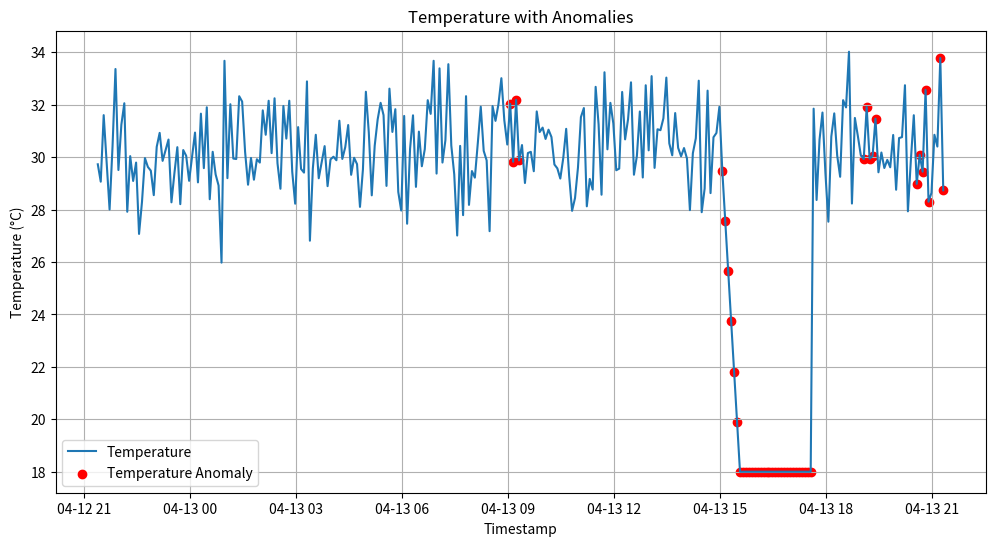
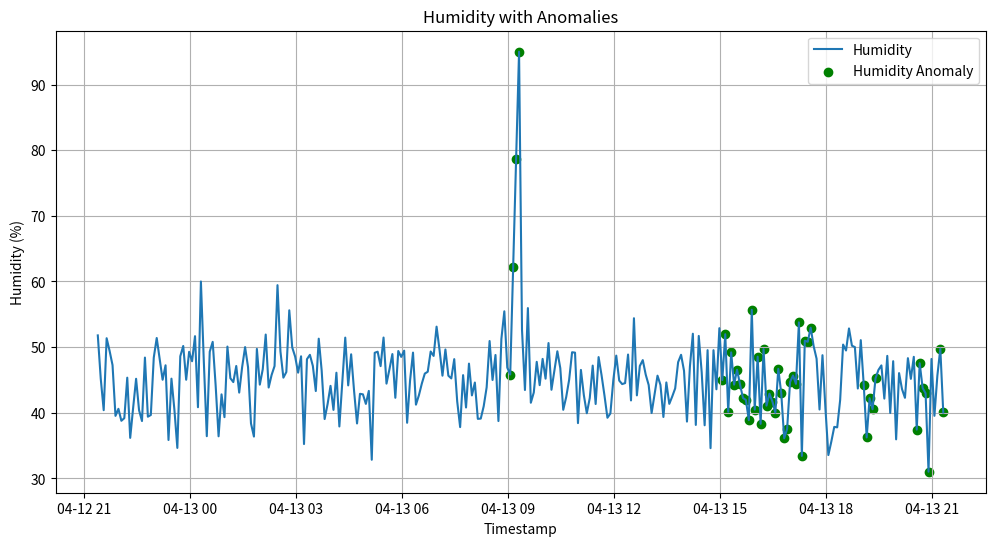
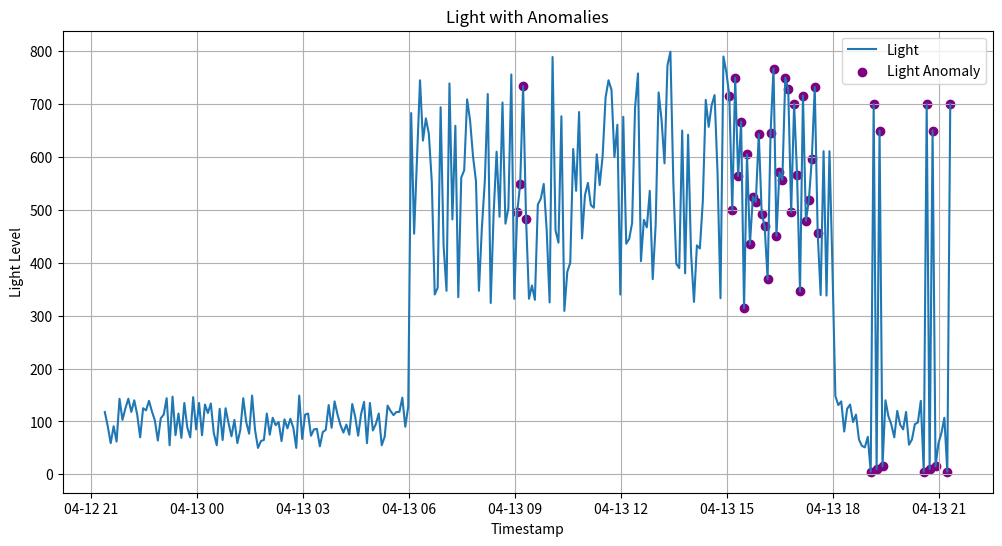

Generate these figures, in order, with matplotlib:
import pandas as pd
import numpy as np
from datetime import datetime, timedelta

# Define start and end times
start_time = datetime(2025, 4, 12, 21, 24, 0)  # Starting time
end_time = start_time + timedelta(hours=24)  # 24 hours later

# Generate timestamps at 5-minute intervals
timestamps = pd.date_range(start=start_time, end=end_time, freq='5 min', inclusive='left')  # Exclude the last timestamp to ensure 288 points
timestamps_list = timestamps.tolist()

# Define ranges for temperature, humidity, and light
normal_temp_range = (24, 37)
normal_humidity_range = (30, 60)
normal_light_day_range = (300, 800)
normal_light_night_range = (50, 150)

# Define typical day/night hours 
day_start_hour = 6
day_end_hour = 18

# Generate temperature data
num_points = len(timestamps)
temp_mean = np.mean(normal_temp_range)
temperature = np.random.normal(loc=temp_mean, scale=1.5, size=num_points)
temperature = np.clip(temperature, normal_temp_range[0], normal_temp_range[1])  # Ensure values stay within the normal range

# Generate humidity data
humidity_mean = np.mean(normal_humidity_range)
humidity = np.random.normal(loc=humidity_mean, scale=5, size=num_points)
humidity = np.clip(humidity, normal_humidity_range[0], normal_humidity_range[1])  # Ensure values stay within the normal range

# Generate light data
light = []
for ts in timestamps:
    hour = ts.hour
    if day_start_hour <= hour < day_end_hour:
        light_value = np.random.randint(normal_light_day_range[0], normal_light_day_range[1] + 1)
    else:
        light_value = np.random.randint(normal_light_night_range[0], normal_light_night_range[1] + 1)
    light.append(light_value)
light = np.array(light)

# Create DataFrame
normal_data = pd.DataFrame({
    'timestamp': timestamps,
    'temperature': temperature,
    'humidity': humidity,
    'light': light
})
normal_data['label'] = 0  # Normal data label

# Print the first few rows of the DataFrame
print(normal_data.head())
print(f"Total data points generated: {len(normal_data)}")
# Save the normal data to a CSV file
normal_data.to_csv('normal_data.csv', index=False)


# --- Anomaly Injection Logic Below ---

# Define time interval
time_interval = timedelta(minutes=5)

# 1. Rapid Increase in Humidity (Water Leak Simulation)
anomaly_time_start_humidity = datetime(2025, 4, 13, 9, 0, 0)
anomaly_duration_humidity = timedelta(minutes=15)
num_steps_humidity = int(anomaly_duration_humidity / time_interval) + 1

if not normal_data[normal_data['timestamp'] >= anomaly_time_start_humidity].empty:
    start_index_humidity = normal_data.index[normal_data['timestamp'] >= anomaly_time_start_humidity][0]
    indices_humidity = range(start_index_humidity, start_index_humidity + num_steps_humidity)

    normal_humidity_at_start = normal_data.loc[start_index_humidity, 'humidity']
    humidity_increase_values = np.linspace(normal_humidity_at_start, 95, len(indices_humidity))
    normal_data.loc[indices_humidity, 'humidity'] = humidity_increase_values
    normal_data.loc[indices_humidity, 'label'] = 1
else:
    print(f"Warning: No matching timestamp found for {anomaly_time_start_humidity}")

# 2. Sustained Low Temperature (AC Malfunction Simulation)
anomaly_time_start_temp = datetime(2025, 4, 13, 15, 0, 0)
anomaly_duration_temp_ramp = timedelta(minutes=30)
num_steps_temp_ramp = int(anomaly_duration_temp_ramp / time_interval) + 1
anomaly_duration_temp_sustain = timedelta(hours=2)
num_steps_temp_sustain = int(anomaly_duration_temp_sustain / time_interval)

if not normal_data[normal_data['timestamp'] >= anomaly_time_start_temp].empty:
    start_index_temp = normal_data.index[normal_data['timestamp'] >= anomaly_time_start_temp][0]
    indices_temp_ramp = range(start_index_temp, start_index_temp + num_steps_temp_ramp)
    indices_temp_sustain = range(start_index_temp + num_steps_temp_ramp, start_index_temp + num_steps_temp_ramp + num_steps_temp_sustain)

    normal_temp_at_start = normal_data.loc[start_index_temp, 'temperature']
    temp_decrease_values = np.linspace(normal_temp_at_start, 18, len(indices_temp_ramp))
    normal_data.loc[indices_temp_ramp, 'temperature'] = temp_decrease_values
    normal_data.loc[indices_temp_ramp, 'label'] = 1
    normal_data.loc[indices_temp_sustain, 'temperature'] = 18
    normal_data.loc[indices_temp_sustain, 'label'] = 1
else:
    print(f"Warning: No matching timestamp found for {anomaly_time_start_temp}")

# 3. Unexpected Fluctuations in Illumination (Faulty Wiring Simulation at Night)
anomaly_times_light = [
    datetime(2025, 4, 13, 19, 4, 0),  
    datetime(2025, 4, 13, 20, 34, 0),  
    datetime(2025, 4, 13, 21, 14, 0)
]

for anomaly_time in anomaly_times_light:
    try:
        # Find the index of the anomaly timestamp
        index_light = normal_data.index[normal_data['timestamp'] == anomaly_time][0]
        
        # Introduce a flicker pattern over 5 consecutive timestamps
        flicker_pattern = [5, 700, 10, 650, 15]  # Alternating low and high values for nighttime
        for i, flicker_value in enumerate(flicker_pattern):
            if index_light + i < len(normal_data):  # Ensure we don't go out of bounds
                normal_data.loc[index_light + i, 'light'] = flicker_value
                normal_data.loc[index_light + i, 'label'] = 1  # Mark as anomaly
    except IndexError:
        print(f"Warning: Timestamp {anomaly_time} not found in the generated data.")


# --- Inspection of the Modified DataFrame ---
print("\n--- Modified DataFrame Head and Tail ---")
print(normal_data.head())
print(normal_data.tail())

print("\n--- Label Value Counts ---")
print(normal_data['label'].value_counts())

# --- Optional: Plotting for Visual Inspection ---
import matplotlib.pyplot as plt

plt.figure(figsize=(12, 6))
plt.plot(normal_data['timestamp'], normal_data['temperature'], label='Temperature')
plt.scatter(normal_data[normal_data['label'] == 1]['timestamp'], normal_data[normal_data['label'] == 1]['temperature'], color='red', marker='o', label='Temperature Anomaly')
plt.xlabel('Timestamp')
plt.ylabel('Temperature (°C)')
plt.title('Temperature with Anomalies')
plt.legend()
plt.grid(True)
plt.show()

plt.figure(figsize=(12, 6))
plt.plot(normal_data['timestamp'], normal_data['humidity'], label='Humidity')
plt.scatter(normal_data[normal_data['label'] == 1]['timestamp'], normal_data[normal_data['label'] == 1]['humidity'], color='green', marker='o', label='Humidity Anomaly')
plt.xlabel('Timestamp')
plt.ylabel('Humidity (%)')
plt.title('Humidity with Anomalies')
plt.legend()
plt.grid(True)
plt.show()

plt.figure(figsize=(12, 6))
plt.plot(normal_data['timestamp'], normal_data['light'], label='Light')
plt.scatter(normal_data[normal_data['label'] == 1]['timestamp'], normal_data[normal_data['label'] == 1]['light'], color='purple', marker='o', label='Light Anomaly')
plt.xlabel('Timestamp')
plt.ylabel('Light Level')
plt.title('Light with Anomalies')
plt.legend()
plt.grid(True)
plt.show()
# Save the modified DataFrame with anomalies to a new CSV file
normal_data.to_csv('indoor_data_with_anomalies.csv', index=False)

print("CSV file with anomalies has been saved as 'indoor_data_with_anomalies.csv'.")